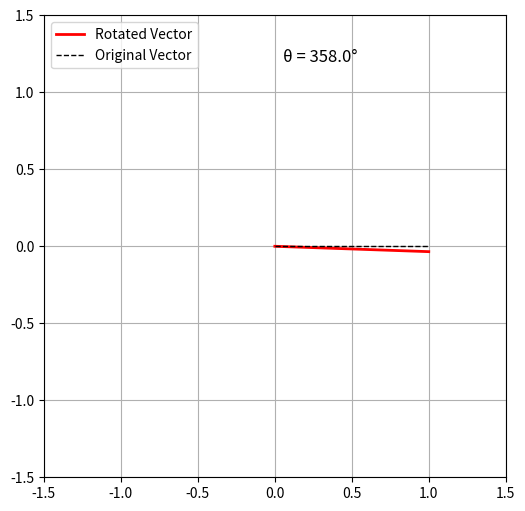

Python code for this plot:
import numpy as np
import matplotlib.pyplot as plt
import matplotlib.animation as animation
from matplotlib.animation import PillowWriter

# Original vector
original_vector = np.array([1, 0])

# Create figure and axis
fig, ax = plt.subplots(figsize=(6, 6))
ax.set_xlim(-1.5, 1.5)
ax.set_ylim(-1.5, 1.5)
ax.set_aspect('equal')
ax.grid(True)

# Plot handles
vector_line, = ax.plot([], [], 'r-', lw=2, label='Rotated Vector')
origin_line, = ax.plot([0, original_vector[0]], [0, original_vector[1]], 'k--', lw=1, label='Original Vector')
angle_label = ax.text(0.05, 1.2, '', fontsize=12)
ax.legend()

# Rotation matrix generator
def rotation_matrix(theta):
    return np.array([
        [np.cos(theta), -np.sin(theta)],
        [np.sin(theta),  np.cos(theta)]
    ])

# Animation initialization
def init():
    vector_line.set_data([], [])
    angle_label.set_text('')
    return vector_line, angle_label

# Frame update function
def animate(frame):
    theta = 2 * np.pi * frame / 180  # Convert frame to radians
    rot_mat = rotation_matrix(theta)
    rotated_vector = rot_mat @ original_vector
    vector_line.set_data([0, rotated_vector[0]], [0, rotated_vector[1]])
    angle_label.set_text(f'θ = {np.degrees(theta):.1f}°')
    return vector_line, angle_label

# Create animation
ani = animation.FuncAnimation(
    fig, animate, init_func=init, frames=180, interval=50, blit=True
)

# Save as GIF
ani.save("rotation_sweep.gif", writer=PillowWriter(fps=20))
print("GIF saved as 'rotation_sweep.gif'")